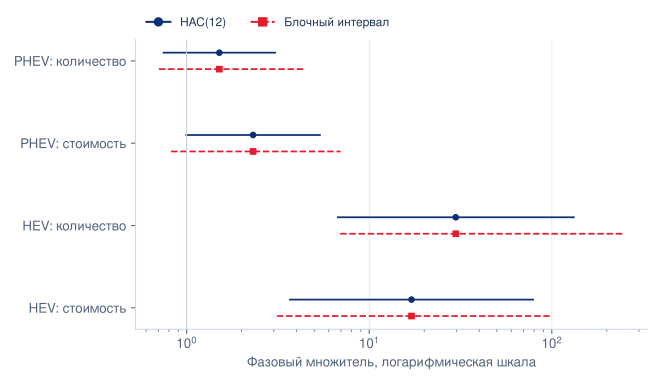

Data behind this chart, as committed beside it:
category, outcome, point, hac12, block
PHEV, quantity, 1.51, [0.7481034444791256, 3.049622373794554], [0.7051620159338746, 4.392972793794879]
PHEV, value_eur, 2.312, [0.9957279323059198, 5.3703414231959075], [0.8222150243399075, 6.976016917701246]
HEV, quantity, 29.79, [6.728757706144951, 131.87361851420036], [6.937584822980219, 249.77313877076392]
HEV, value_eur, 17.05, [3.6817532771383936, 78.9341322651503], [3.1217411939392443, 98.27289639561634]
